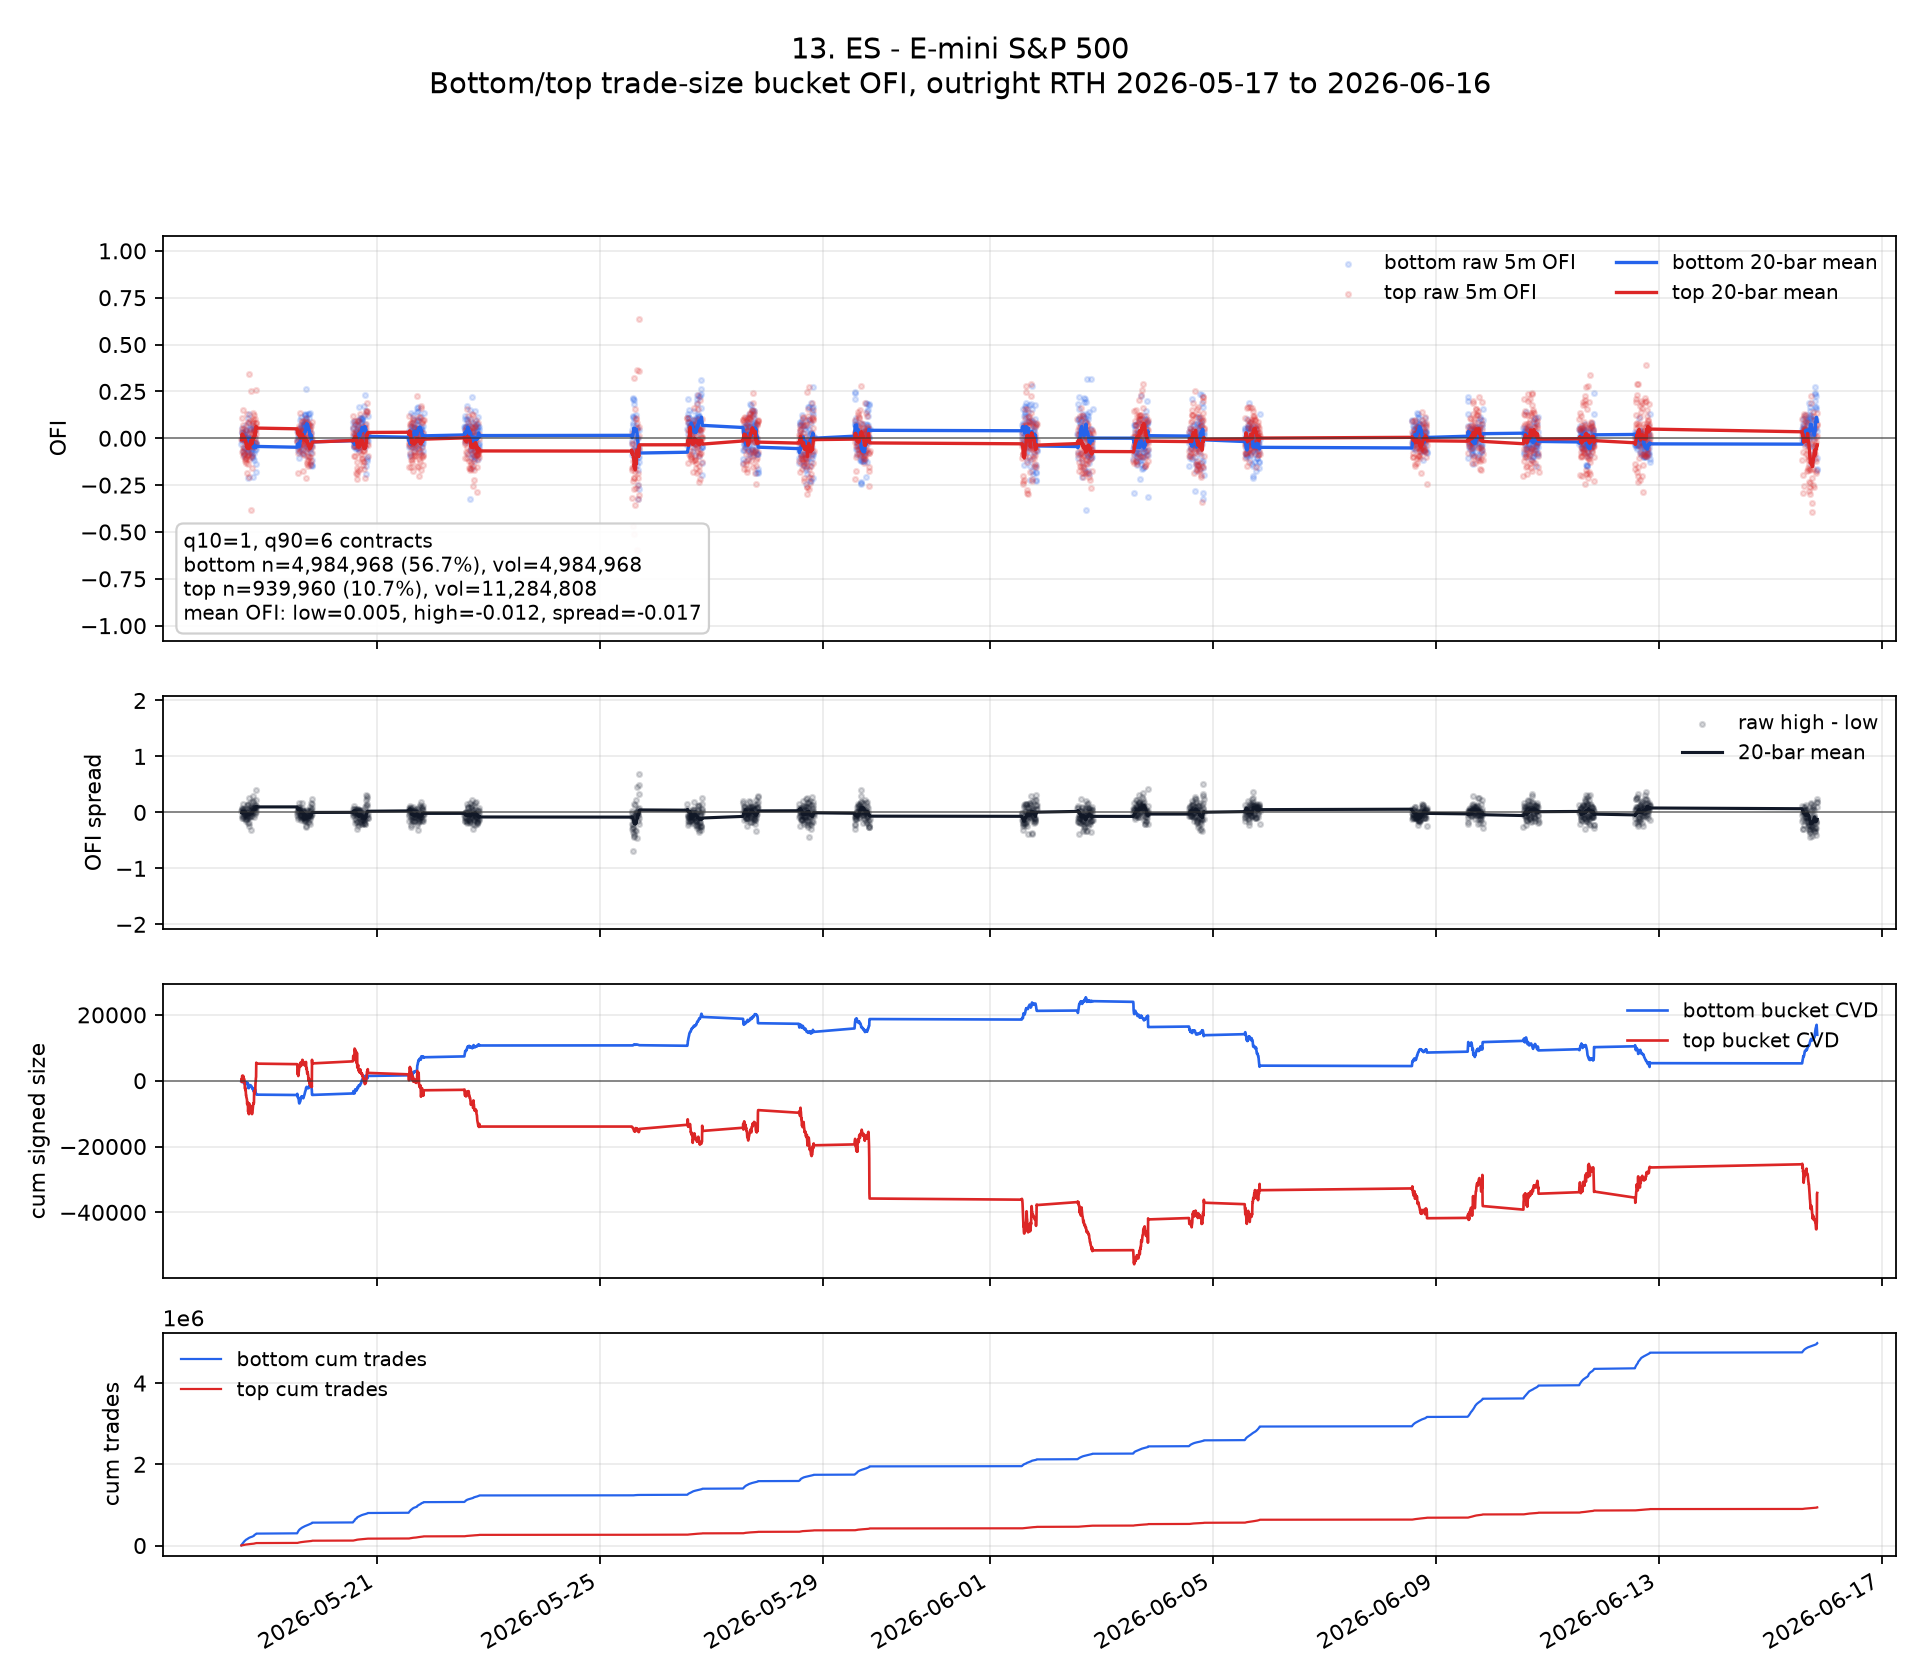

Values plotted in this chart, from the file beside it:
ts_event, ofi_low, ofi_high, signed_size_low, signed_size_high, tot_size_low, tot_size_high, n_trades_low, n_trades_high, ofi_spread, ofi_low_roll, ofi_high_roll, ofi_spread_roll, cvd_low, cvd_high, cum_n_low, cum_n_high, cum_vol_low, cum_vol_high
2026-05-18 13:35:00+00:00, -0.03278, -0.001513, -196.0, -16.0, 5980, 10572, 5980, 996, 0.03126, , , , -196.0, -16.0, 5980, 996, 5980, 10572
2026-05-18 13:40:00+00:00, -0.003308, 0.04882, -21.0, 554.0, 6349, 11348, 6349, 1112, 0.05213, , , , -217.0, 538.0, 12329, 2108, 12329, 21920
2026-05-18 13:45:00+00:00, 0.03081, -0.07114, 265.0, -945.0, 8601, 13283, 8601, 1322, -0.102, -0.001758, -0.007946, -0.006188, 48.0, -407.0, 20930, 3430, 20930, 35203
2026-05-18 13:50:00+00:00, -0.01214, 0.0348, -105.0, 514.0, 8649, 14768, 8649, 1497, 0.04695, -0.004353, 0.002742, 0.007095, -57.0, 107.0, 29579, 4927, 29579, 49971
2026-05-18 13:55:00+00:00, 0.02882, 0.106, 186.0, 1379, 6454, 13007, 6454, 1147, 0.0772, 0.002281, 0.0234, 0.02112, 129.0, 1486, 36033, 6074, 36033, 62978
2026-05-18 14:00:00+00:00, 0.05247, -0.005483, 303.0, -73.0, 5775, 13313, 5775, 1176, -0.05795, 0.01065, 0.01858, 0.007938, 432.0, 1413, 41808, 7250, 41808, 76291
2026-05-18 14:05:00+00:00, 0.007581, -0.09624, 51.0, -1130, 6727, 11742, 6727, 1158, -0.1038, 0.01021, 0.002181, -0.008027, 483.0, 283.0, 48535, 8408, 48535, 88033
2026-05-18 14:10:00+00:00, 0.0009606, 0.06915, 8.0, 843.0, 8328, 12191, 8328, 1154, 0.06819, 0.009052, 0.01055, 0.0015, 491.0, 1126, 56863, 9562, 56863, 100224
2026-05-18 14:15:00+00:00, -0.0006262, -0.06652, -4.0, -654.0, 6388, 9832, 6388, 948, -0.06589, 0.007977, 0.001989, -0.005988, 487.0, 472.0, 63251, 10510, 63251, 110056
2026-05-18 14:20:00+00:00, 0.008077, 0.1494, 37.0, 1034, 4581, 6922, 4581, 681, 0.1413, 0.007987, 0.01673, 0.008741, 524.0, 1506, 67832, 11191, 67832, 116978
2026-05-18 14:25:00+00:00, -0.06907, -0.04658, -306.0, -375.0, 4430, 8051, 4430, 822, 0.0225, 0.0009811, 0.01097, 0.009992, 218.0, 1131, 72262, 12013, 72262, 125029
2026-05-18 14:30:00+00:00, -0.07692, -0.01158, -326.0, -83.0, 4238, 7165, 4238, 721, 0.06534, -0.005511, 0.009093, 0.0146, -108.0, 1048, 76500, 12734, 76500, 132194
2026-05-18 14:35:00+00:00, -0.08752, -0.08651, -616.0, -1190, 7038, 13756, 7038, 1252, 0.001017, -0.01182, 0.001739, 0.01356, -724.0, -142.0, 83538, 13986, 83538, 145950
2026-05-18 14:40:00+00:00, 0.02605, 0.05251, 198.0, 754.0, 7602, 14358, 7602, 1350, 0.02647, -0.009115, 0.005366, 0.01448, -526.0, 612.0, 91140, 15336, 91140, 160308
2026-05-18 14:45:00+00:00, 0.0001761, -0.00388, 1.0, -35.0, 5679, 9021, 5679, 879, -0.004056, -0.008496, 0.00475, 0.01325, -525.0, 577.0, 96819, 16215, 96819, 169329
2026-05-18 14:50:00+00:00, -0.05424, -0.08301, -267.0, -686.0, 4923, 8264, 4923, 857, -0.02878, -0.01135, -0.0007355, 0.01062, -792.0, -109.0, 101742, 17072, 101742, 177593
2026-05-18 14:55:00+00:00, 0.01917, -0.05347, 92.0, -463.0, 4798, 8659, 4798, 897, -0.07265, -0.009559, -0.003838, 0.005721, -700.0, -572.0, 106540, 17969, 106540, 186252
2026-05-18 15:00:00+00:00, 0.007248, -0.01643, 25.0, -83.0, 3449, 5053, 3449, 579, -0.02367, -0.008625, -0.004537, 0.004088, -675.0, -655.0, 109989, 18548, 109989, 191305
2026-05-18 15:05:00+00:00, 0.005199, -0.1124, 42.0, -1731, 8078, 15397, 8078, 1446, -0.1176, -0.007897, -0.01022, -0.002318, -633.0, -2386, 118067, 19994, 118067, 206702
2026-05-18 15:10:00+00:00, -0.05068, 0.007809, -211.0, 53.0, 4163, 6787, 4163, 701, 0.05849, -0.01004, -0.009314, 0.0007226, -844.0, -2333, 122230, 20695, 122230, 213489
2026-05-18 15:15:00+00:00, 0.04007, 0.02127, 173.0, 167.0, 4317, 7853, 4317, 788, -0.01881, -0.006394, -0.008175, -0.001781, -671.0, -2166, 126547, 21483, 126547, 221342
2026-05-18 15:20:00+00:00, -0.0989, -0.1195, -376.0, -724.0, 3802, 6058, 3802, 604, -0.02062, -0.01117, -0.01659, -0.005418, -1047, -2890, 130349, 22087, 130349, 227400
2026-05-18 15:25:00+00:00, 0.03459, 0.04277, 137.0, 315.0, 3961, 7365, 3961, 714, 0.008183, -0.01098, -0.0109, 8.876761339839286e-05, -910.0, -2575, 134310, 22801, 134310, 234765
2026-05-18 15:30:00+00:00, -0.01337, -0.1298, -53.0, -960.0, 3965, 7396, 3965, 691, -0.1164, -0.01105, -0.01913, -0.00808, -963.0, -3535, 138275, 23492, 138275, 242161
2026-05-18 15:35:00+00:00, 0.04283, -0.105, 167.0, -949.0, 3899, 9041, 3899, 809, -0.1478, -0.01035, -0.02968, -0.01933, -796.0, -4484, 142174, 24301, 142174, 251202
2026-05-18 15:40:00+00:00, 0.07054, -0.001986, 243.0, -14.0, 3445, 7050, 3445, 668, -0.07252, -0.009442, -0.0295, -0.02006, -553.0, -4498, 145619, 24969, 145619, 258252
2026-05-18 15:45:00+00:00, -0.05905, -0.1106, -155.0, -582.0, 2625, 5260, 2625, 534, -0.0516, -0.01277, -0.03022, -0.01745, -708.0, -5080, 148244, 25503, 148244, 263512
2026-05-18 15:50:00+00:00, 0.025, -0.0321, 56.0, -148.0, 2240, 4610, 2240, 489, -0.0571, -0.01157, -0.03528, -0.02371, -652.0, -5228, 150484, 25992, 150484, 268122
2026-05-18 15:55:00+00:00, 0.009031, -0.09618, 22.0, -385.0, 2436, 4003, 2436, 422, -0.1052, -0.01109, -0.03677, -0.02568, -630.0, -5613, 152920, 26414, 152920, 272125
2026-05-18 16:00:00+00:00, -0.03212, -0.04371, -76.0, -211.0, 2366, 4827, 2366, 514, -0.01159, -0.0131, -0.04642, -0.03332, -706.0, -5824, 155286, 26928, 155286, 276952
2026-05-18 16:05:00+00:00, -0.07397, -0.1839, -204.0, -1320, 2758, 7178, 2758, 612, -0.1099, -0.01334, -0.05329, -0.03994, -910.0, -7144, 158044, 27540, 158044, 284130
2026-05-18 16:10:00+00:00, -0.009157, 0.1272, -19.0, 501.0, 2075, 3939, 2075, 434, 0.1363, -0.009955, -0.04635, -0.03639, -929.0, -6643, 160119, 27974, 160119, 288069
2026-05-18 16:15:00+00:00, 0.1102, -0.07425, 241.0, -458.0, 2187, 6168, 2187, 575, -0.1845, -6.863697969499844e-05, -0.04574, -0.04567, -688.0, -7101, 162306, 28549, 162306, 294237
2026-05-18 16:20:00+00:00, -0.07315, 0.08108, -167.0, 423.0, 2283, 5217, 2283, 493, 0.1542, -0.005028, -0.04431, -0.03928, -855.0, -6678, 164589, 29042, 164589, 299454
2026-05-18 16:25:00+00:00, -0.2143, -0.08802, -1004, -914.0, 4686, 10384, 4686, 956, 0.1262, -0.01575, -0.04851, -0.03276, -1859, -7592, 169275, 29998, 169275, 309838
2026-05-18 16:30:00+00:00, -0.06318, -0.1374, -355.0, -1837, 5619, 13371, 5619, 1204, -0.07421, -0.0162, -0.05123, -0.03504, -2214, -9429, 174894, 31202, 174894, 323209
2026-05-18 16:35:00+00:00, 0.005909, 0.08851, 26.0, 926.0, 4400, 10462, 4400, 1026, 0.0826, -0.01686, -0.04413, -0.02727, -2188, -8503, 179294, 32228, 179294, 333671
2026-05-18 16:40:00+00:00, -0.008105, -0.08522, -21.0, -452.0, 2591, 5304, 2591, 531, -0.07711, -0.01763, -0.04757, -0.02995, -2209, -8955, 181885, 32759, 181885, 338975
2026-05-18 16:45:00+00:00, -0.01682, -0.2085, -35.0, -1069, 2081, 5127, 2081, 516, -0.1917, -0.01873, -0.05238, -0.03365, -2244, -10024, 183966, 33275, 183966, 344102
2026-05-18 16:50:00+00:00, -0.005447, -0.05244, -10.0, -147.0, 1836, 2803, 1836, 315, -0.047, -0.01647, -0.05539, -0.03892, -2254, -10171, 185802, 33590, 185802, 346905
2026-05-18 16:55:00+00:00, 0.08214, 0.3407, 259.0, 3300, 3153, 9686, 3153, 681, 0.2586, -0.01436, -0.03942, -0.02506, -1995, -6871, 188955, 34271, 188955, 356591
2026-05-18 17:00:00+00:00, 0.1271, -0.1132, 459.0, -990.0, 3611, 8746, 3611, 758, -0.2403, -0.003063, -0.0391, -0.03604, -1536, -7861, 192566, 35029, 192566, 365337
2026-05-18 17:05:00+00:00, 0.05025, -0.03403, 129.0, -223.0, 2567, 6553, 2567, 612, -0.08428, -0.00228, -0.04294, -0.04066, -1407, -8084, 195133, 35641, 195133, 371890
2026-05-18 17:10:00+00:00, 0.04938, 0.0426, 107.0, 248.0, 2167, 5822, 2167, 541, -0.00678, 0.0008573, -0.03432, -0.03518, -1300, -7836, 197300, 36182, 197300, 377712
2026-05-18 17:15:00+00:00, -0.04738, -0.006944, -75.0, -24.0, 1583, 3456, 1583, 341, 0.04043, -0.003653, -0.02942, -0.02577, -1375, -7860, 198883, 36523, 198883, 381168
2026-05-18 17:20:00+00:00, 0.0, 0.03406, 0.0, 128.0, 1566, 3758, 1566, 388, 0.03406, -0.00718, -0.02762, -0.02044, -1375, -7732, 200449, 36911, 200449, 384926
2026-05-18 17:25:00+00:00, -0.0787, -0.04378, -116.0, -114.0, 1474, 2604, 1474, 286, 0.03492, -0.008163, -0.02428, -0.01611, -1491, -7846, 201923, 37197, 201923, 387530
2026-05-18 17:30:00+00:00, 0.003953, 0.09714, 5.0, 221.0, 1265, 2275, 1265, 276, 0.09319, -0.009215, -0.01781, -0.008599, -1486, -7625, 203188, 37473, 203188, 389805
2026-05-18 17:35:00+00:00, -0.02854, -0.04379, -45.0, -135.0, 1577, 3083, 1577, 351, -0.01525, -0.01109, -0.01519, -0.004101, -1531, -7760, 204765, 37824, 204765, 392888
2026-05-18 17:40:00+00:00, -0.07211, -0.3839, -143.0, -2004, 1983, 5220, 1983, 384, -0.3118, -0.01309, -0.0322, -0.01911, -1674, -9764, 206748, 38208, 206748, 398108
2026-05-18 17:45:00+00:00, 0.05622, 0.2508, 94.0, 1074, 1672, 4282, 1672, 353, 0.1946, -0.006583, -0.01047, -0.003885, -1580, -8690, 208420, 38561, 208420, 402390
2026-05-18 17:50:00+00:00, -0.03405, -0.09733, -49.0, -306.0, 1439, 3144, 1439, 304, -0.06328, -0.007828, -0.02169, -0.01387, -1629, -8996, 209859, 38865, 209859, 405534
2026-05-18 17:55:00+00:00, -0.02186, 0.006614, -32.0, 21.0, 1464, 3175, 1464, 307, 0.02847, -0.01443, -0.01765, -0.00322, -1661, -8975, 211323, 39172, 211323, 408709
2026-05-18 18:00:00+00:00, -0.09834, -0.08963, -101.0, -178.0, 1027, 1986, 1027, 210, 0.008717, -0.01569, -0.02619, -0.0105, -1762, -9153, 212350, 39382, 212350, 410695
2026-05-18 18:05:00+00:00, -0.09478, -0.1575, -227.0, -947.0, 2395, 6011, 2395, 575, -0.06276, -0.009717, -0.02966, -0.01995, -1989, -10100, 214745, 39957, 214745, 416706
2026-05-18 18:10:00+00:00, -0.08062, -0.009524, -161.0, -47.0, 1997, 4935, 1997, 456, 0.0711, -0.01059, -0.02327, -0.01268, -2150, -10147, 216742, 40413, 216742, 421641
2026-05-18 18:15:00+00:00, -0.04543, 0.03132, -81.0, 172.0, 1783, 5492, 1783, 507, 0.07675, -0.01316, -0.02613, -0.01297, -2231, -9975, 218525, 40920, 218525, 427133
2026-05-18 18:20:00+00:00, -0.05766, 0.02303, -152.0, 189.0, 2636, 8205, 2636, 700, 0.0807, -0.01563, -0.02072, -0.005083, -2383, -9786, 221161, 41620, 221161, 435338
2026-05-18 18:25:00+00:00, -0.04632, 0.1324, -105.0, 851.0, 2267, 6429, 2267, 579, 0.1787, -0.01711, -0.003673, 0.01344, -2488, -8935, 223428, 42199, 223428, 441767
2026-05-18 18:30:00+00:00, 0.07161, 0.06444, 255.0, 586.0, 3561, 9094, 3561, 819, -0.007171, -0.01326, 0.002171, 0.01543, -2233, -8349, 226989, 43018, 226989, 450861
... 1,562 more rows
